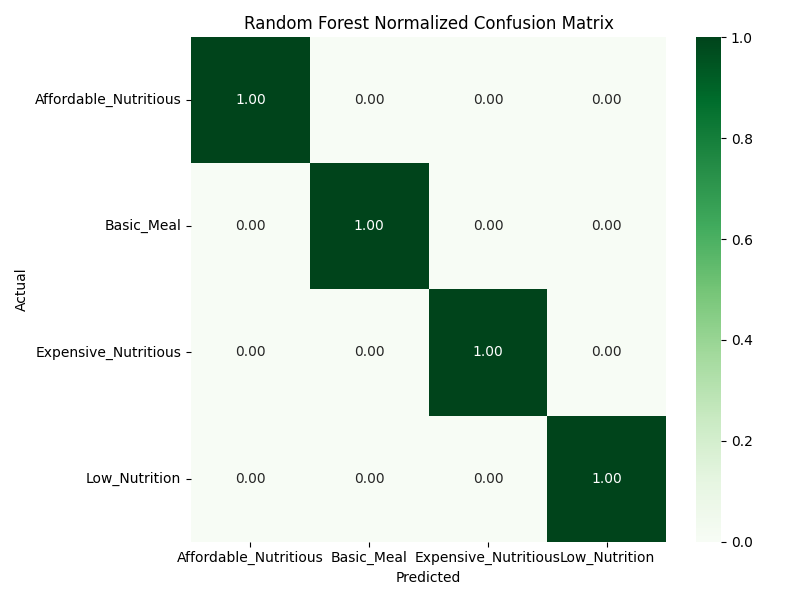

Values plotted in this chart, from the file beside it:
, Affordable_Nutritious, Basic_Meal, Expensive_Nutritious, Low_Nutrition
Affordable_Nutritious, 1.0, 0.0, 0.0, 0.0
Basic_Meal, 0.0, 1.0, 0.0, 0.0
Expensive_Nutritious, 0.0, 0.0, 1.0, 0.0
Low_Nutrition, 0.0, 0.0, 0.0, 1.0
